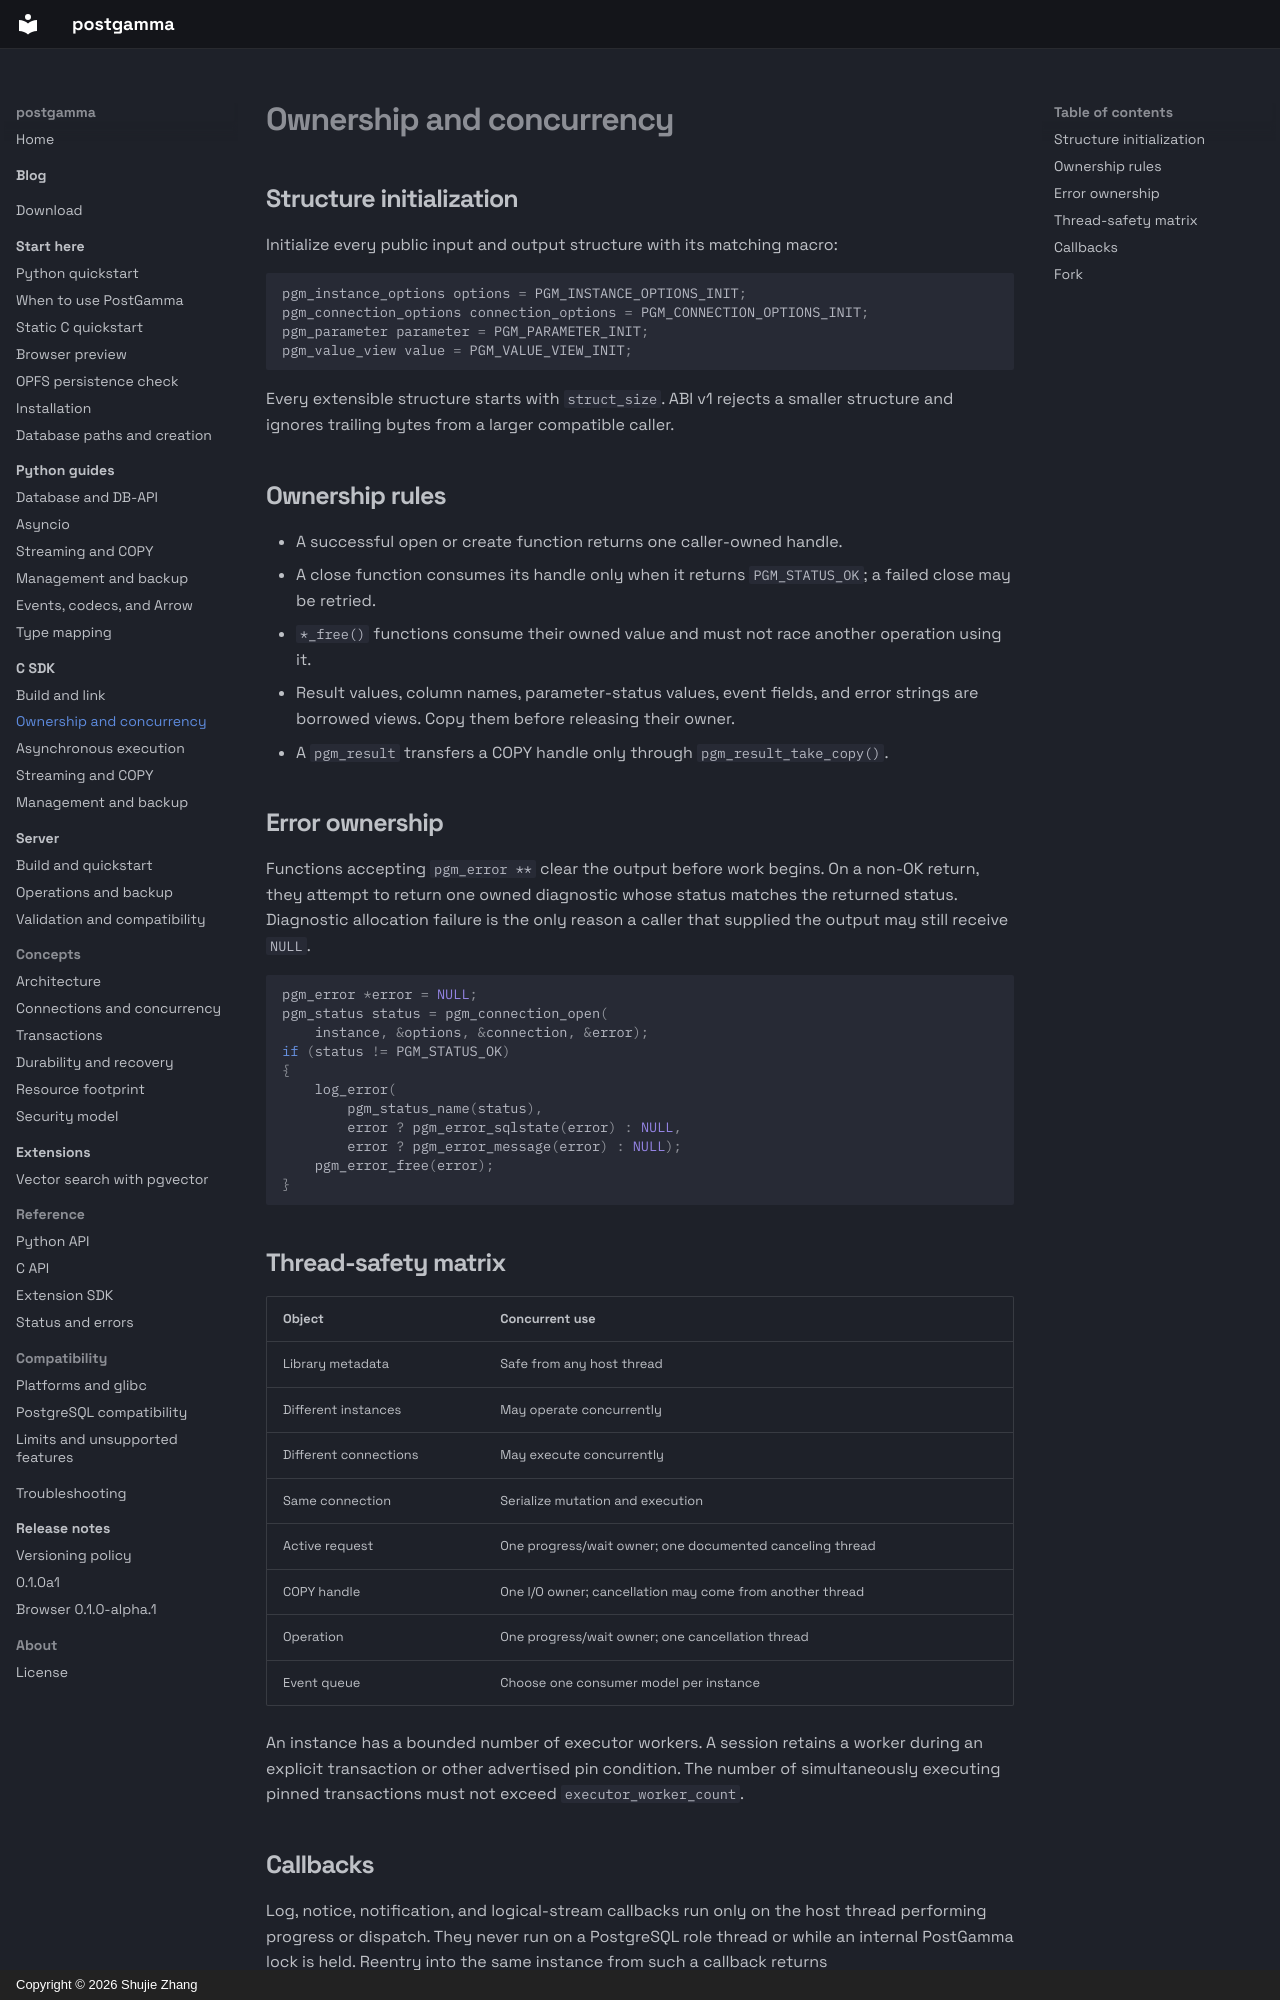

repository: postgamma/postgamma · page: c/ownership-and-concurrency/index.html · generator: mkdocs · copyright: Copyright © 2026 Shujie Zhang

# Ownership and concurrency

## Structure initialization

Initialize every public input and output structure with its matching macro:

```c
pgm_instance_options options = PGM_INSTANCE_OPTIONS_INIT;
pgm_connection_options connection_options = PGM_CONNECTION_OPTIONS_INIT;
pgm_parameter parameter = PGM_PARAMETER_INIT;
pgm_value_view value = PGM_VALUE_VIEW_INIT;
```

Every extensible structure starts with `struct_size`. ABI v1 rejects a smaller
structure and ignores trailing bytes from a larger compatible caller.

## Ownership rules

- A successful open or create function returns one caller-owned handle.
- A close function consumes its handle only when it returns
  `PGM_STATUS_OK`; a failed close may be retried.
- `*_free()` functions consume their owned value and must not race another
  operation using it.
- Result values, column names, parameter-status values, event fields, and error
  strings are borrowed views. Copy them before releasing their owner.
- A `pgm_result` transfers a COPY handle only through
  `pgm_result_take_copy()`.

## Error ownership

Functions accepting `pgm_error **` clear the output before work begins. On a
non-OK return, they attempt to return one owned diagnostic whose status matches
the returned status. Diagnostic allocation failure is the only reason a caller
that supplied the output may still receive `NULL`.

```c
pgm_error *error = NULL;
pgm_status status = pgm_connection_open(
    instance, &options, &connection, &error);
if (status != PGM_STATUS_OK)
{
    log_error(
        pgm_status_name(status),
        error ? pgm_error_sqlstate(error) : NULL,
        error ? pgm_error_message(error) : NULL);
    pgm_error_free(error);
}
```

## Thread-safety matrix

| Object | Concurrent use |
| --- | --- |
| Library metadata | Safe from any host thread |
| Different instances | May operate concurrently |
| Different connections | May execute concurrently |
| Same connection | Serialize mutation and execution |
| Active request | One progress/wait owner; one documented canceling thread |
| COPY handle | One I/O owner; cancellation may come from another thread |
| Operation | One progress/wait owner; one cancellation thread |
| Event queue | Choose one consumer model per instance |

An instance has a bounded number of executor workers. A session retains a
worker during an explicit transaction or other advertised pin condition. The
number of simultaneously executing pinned transactions must not exceed
`executor_worker_count`.
